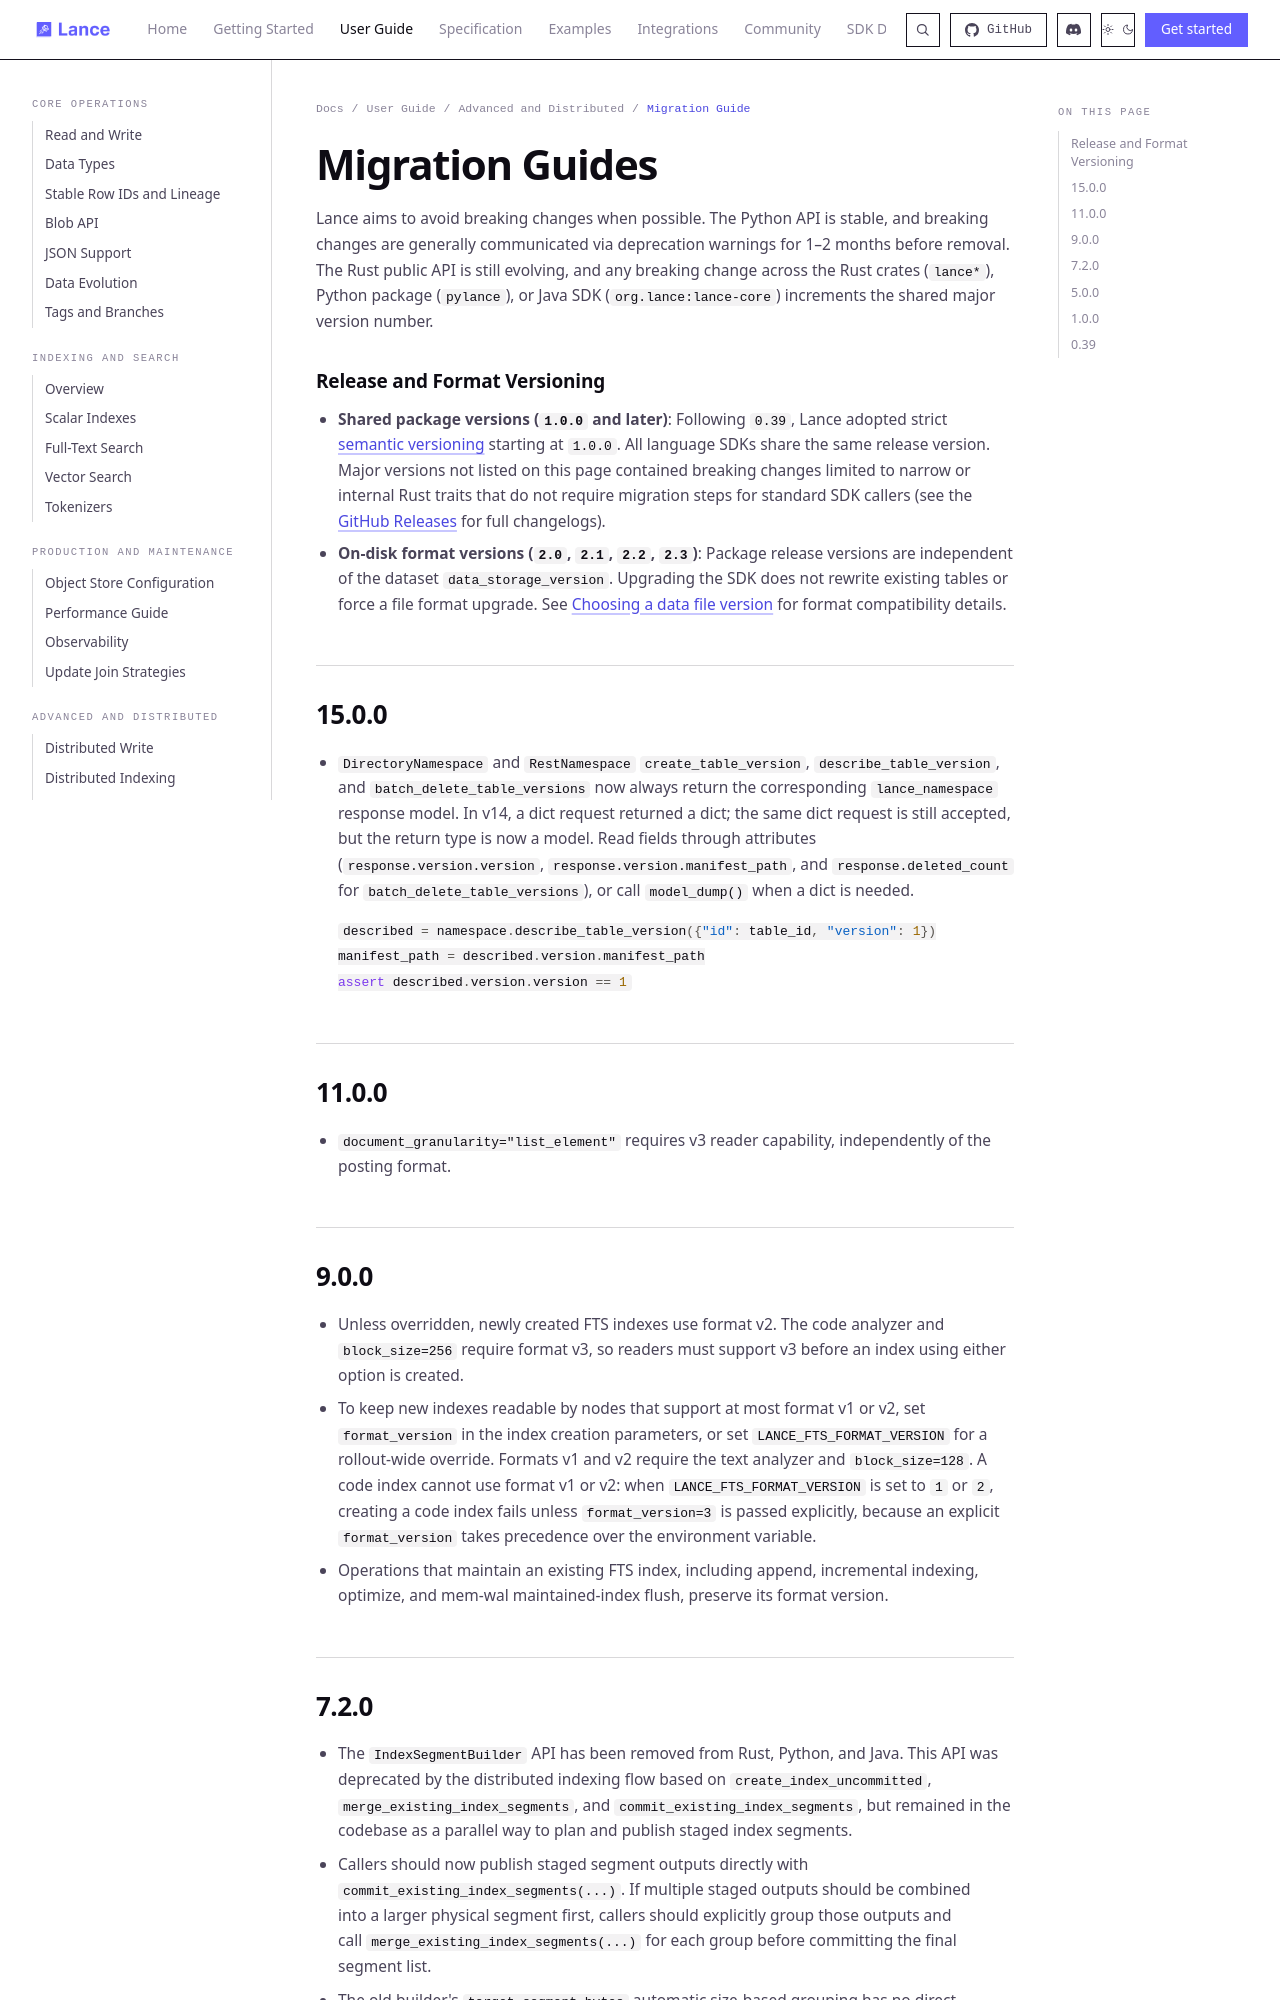

repository: dovel-pr17-validation/pr17r65-cargo-lance · page: guide/migration/index.html · generator: mkdocs

# Migration Guides

Lance aims to avoid breaking changes when possible. The Python API is stable, and breaking changes are generally
communicated via deprecation warnings for 1–2 months before removal. The Rust public API is still evolving, and any
breaking change across the Rust crates (`lance*`), Python package (`pylance`), or Java SDK (`org.lance:lance-core`)
increments the shared major version number.

### Release and Format Versioning

- **Shared package versions (`1.0.0` and later)**: Following `0.39`, Lance adopted strict [semantic versioning](../community/release.md#release-versioning) starting at `1.0.0`. All language SDKs share the same release version. Major versions not listed on this page contained breaking changes limited to narrow or internal Rust traits that do not require migration steps for standard SDK callers (see the [GitHub Releases](https://github.com/lance-format/lance/releases) for full changelogs).
- **On-disk format versions (`2.0`, `2.1`, `2.2`, `2.3`)**: Package release versions are independent of the dataset `data_storage_version`. Upgrading the SDK does not rewrite existing tables or force a file format upgrade. See [Choosing a data file version](read_and_write.md#choosing-a-data-file-version) for format compatibility details.

## 15.0.0

* `DirectoryNamespace` and `RestNamespace` `create_table_version`,
  `describe_table_version`, and `batch_delete_table_versions` now always return the
  corresponding `lance_namespace` response model. In v14, a dict request returned a
  dict; the same dict request is still accepted, but the return type is now a model.
  Read fields through attributes (`response.version.version`,
  `response.version.manifest_path`, and `response.deleted_count` for
  `batch_delete_table_versions`), or call `model_dump()` when a dict is needed.

    ```python
    described = namespace.describe_table_version({"id": table_id, "version": 1})
    manifest_path = described.version.manifest_path
    assert described.version.version == 1
    ```

## 11.0.0

* `document_granularity="list_element"` requires v3 reader capability,
  independently of the posting format.

## 9.0.0

* Unless overridden, newly created FTS indexes use format v2. The code analyzer
  and `block_size=256` require format v3, so readers must support v3 before an
  index using either option is created.

* To keep new indexes readable by nodes that support at most format v1 or v2,
  set `format_version` in the index creation parameters, or set
  `LANCE_FTS_FORMAT_VERSION` for a rollout-wide override. Formats v1 and v2
  require the text analyzer and `block_size=128`. A code index cannot use
  format v1 or v2: when `LANCE_FTS_FORMAT_VERSION` is set to `1` or `2`,
  creating a code index fails unless `format_version=3` is passed explicitly,
  because an explicit `format_version` takes precedence over the environment
  variable.

* Operations that maintain an existing FTS index, including append, incremental
  indexing, optimize, and mem-wal maintained-index flush, preserve its format
  version.
